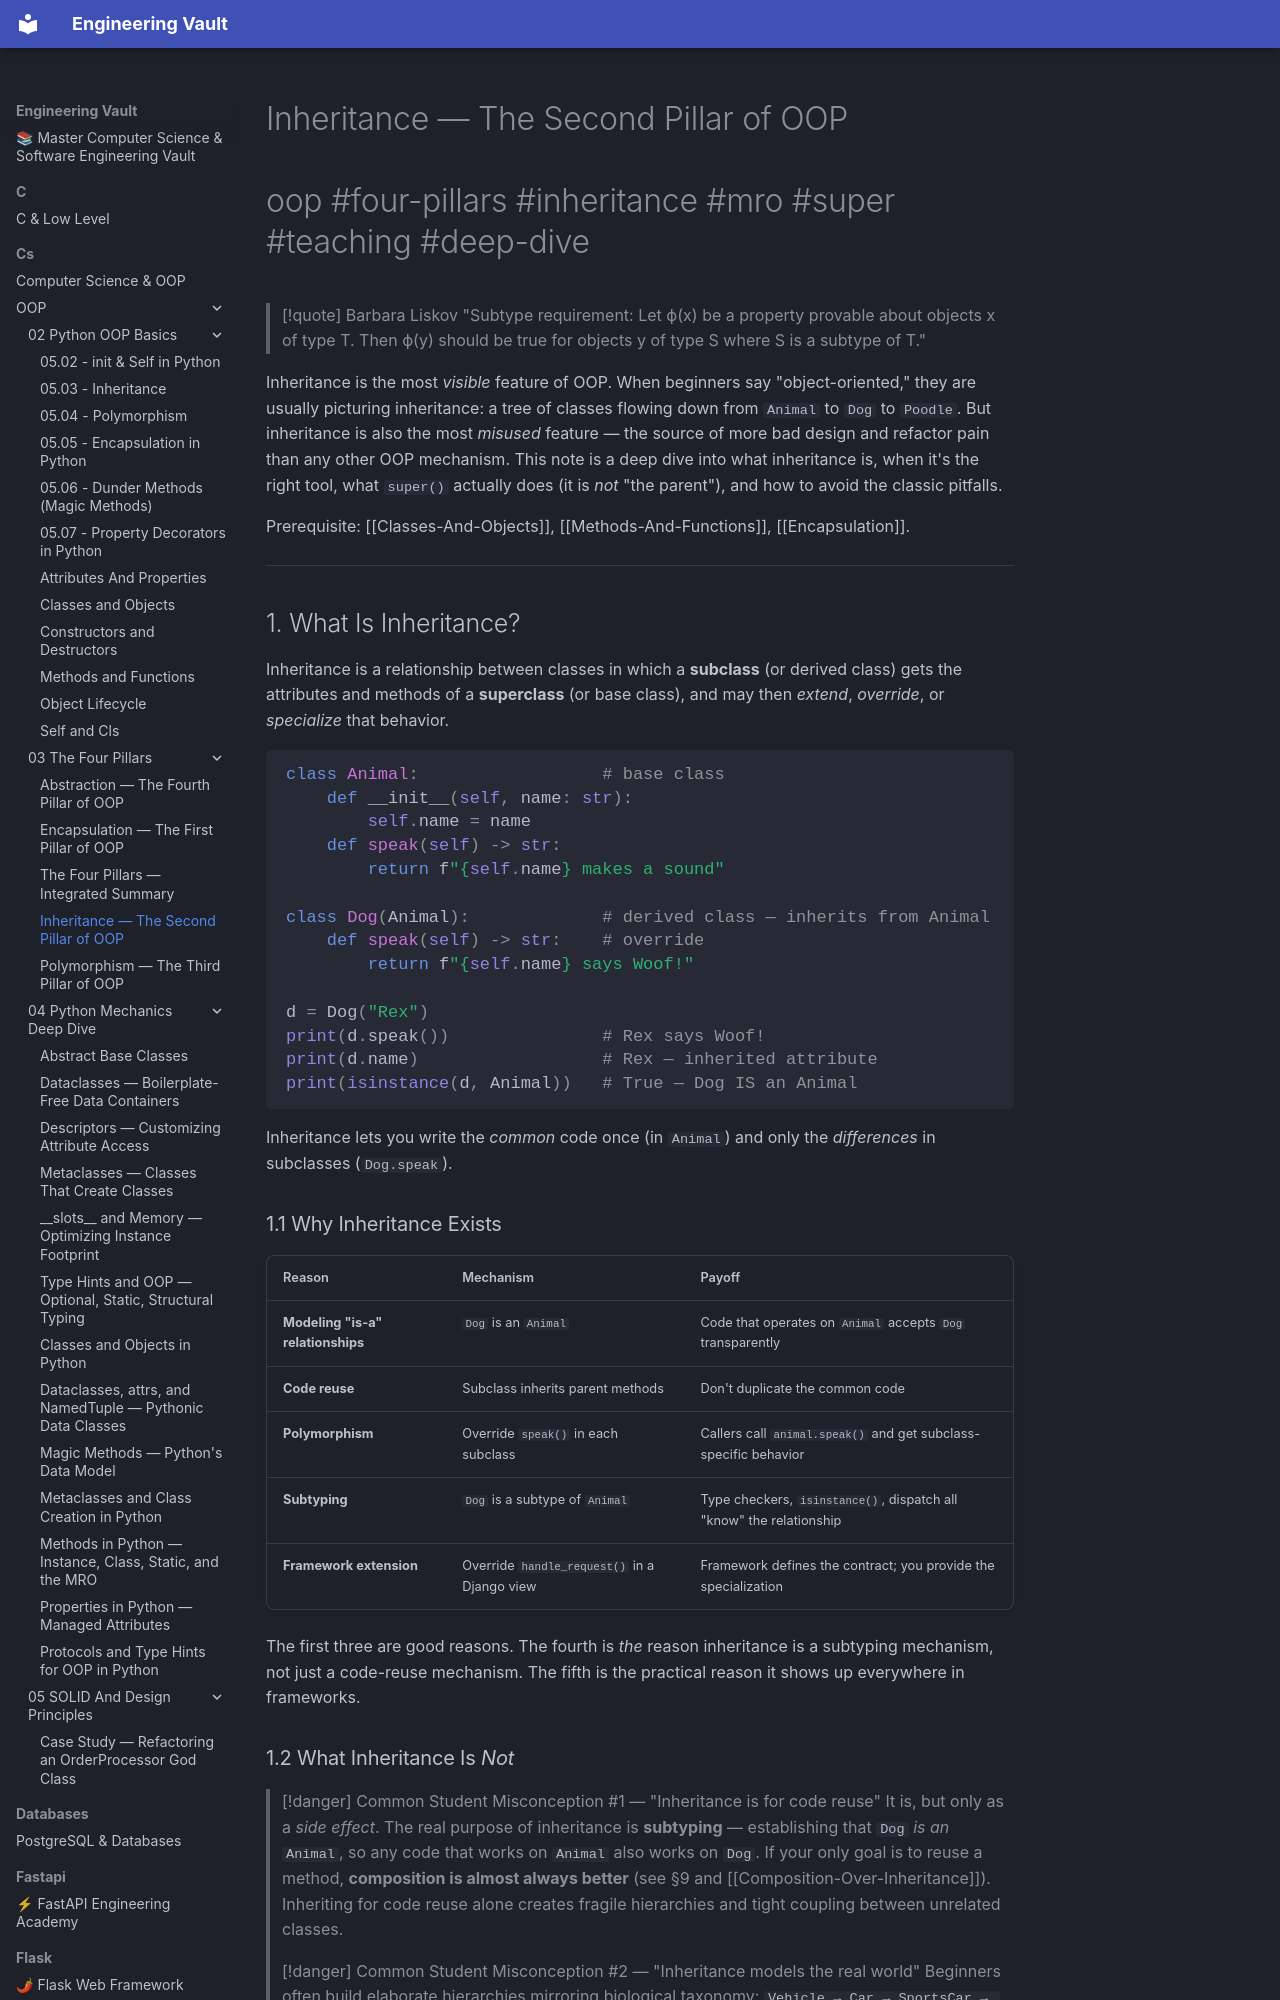

repository: Saff9/engineering-vault · page: cs/OOP/03-The-Four-Pillars/inheritance/index.html · generator: mkdocs

---
title: Inheritance — The Second Pillar of OOP
tags:
  - oop
  - four-pillars
  - inheritance
  - mro
  - super
  - polymorphism
  - abc
  - liskov
  - teaching
  - deep-dive
aliases:
  - Subclassing
  - extends
  - Method Resolution Order
  - MRO
  - C3 Linearization
  - super()
  - Cooperative Multiple Inheritance
  - Diamond Problem
related:
  - "[[Encapsulation]]"
  - "[[Polymorphism]]"
  - "[[Abstraction]]"
  - "[[Classes-And-Objects]]"
  - "[[Methods-And-Functions]]"
  - "[[Constructors-And-Destructors]]"
  - "[[How-OOP-Works]]"
  - "[[Composition-Over-Inheritance]]"
  - "[[Liskov-Substitution]]"
  - "[[Mixins]]"
  - "[[Interface-Segregation]]"
created: 2025-01-15
updated: 2025-01-15
---

# Inheritance — The Second Pillar of OOP

#oop #four-pillars #inheritance #mro #super #teaching #deep-dive

> [!quote] Barbara Liskov
> "Subtype requirement: Let ϕ(x) be a property provable about objects x of type T. Then ϕ(y) should be true for objects y of type S where S is a subtype of T."

Inheritance is the most *visible* feature of OOP. When beginners say "object-oriented," they are usually picturing inheritance: a tree of classes flowing down from `Animal` to `Dog` to `Poodle`. But inheritance is also the most *misused* feature — the source of more bad design and refactor pain than any other OOP mechanism. This note is a deep dive into what inheritance is, when it's the right tool, what `super()` actually does (it is *not* "the parent"), and how to avoid the classic pitfalls.

Prerequisite: [[Classes-And-Objects]], [[Methods-And-Functions]], [[Encapsulation]].

---

## 1. What Is Inheritance?

Inheritance is a relationship between classes in which a **subclass** (or derived class) gets the attributes and methods of a **superclass** (or base class), and may then *extend*, *override*, or *specialize* that behavior.

```python
class Animal:                  # base class
    def __init__(self, name: str):
        self.name = name
    def speak(self) -> str:
        return f"{self.name} makes a sound"

class Dog(Animal):             # derived class — inherits from Animal
    def speak(self) -> str:    # override
        return f"{self.name} says Woof!"

d = Dog("Rex")
print(d.speak())               # Rex says Woof!
print(d.name)                  # Rex — inherited attribute
print(isinstance(d, Animal))   # True — Dog IS an Animal
```

Inheritance lets you write the *common* code once (in `Animal`) and only the *differences* in subclasses (`Dog.speak`).
